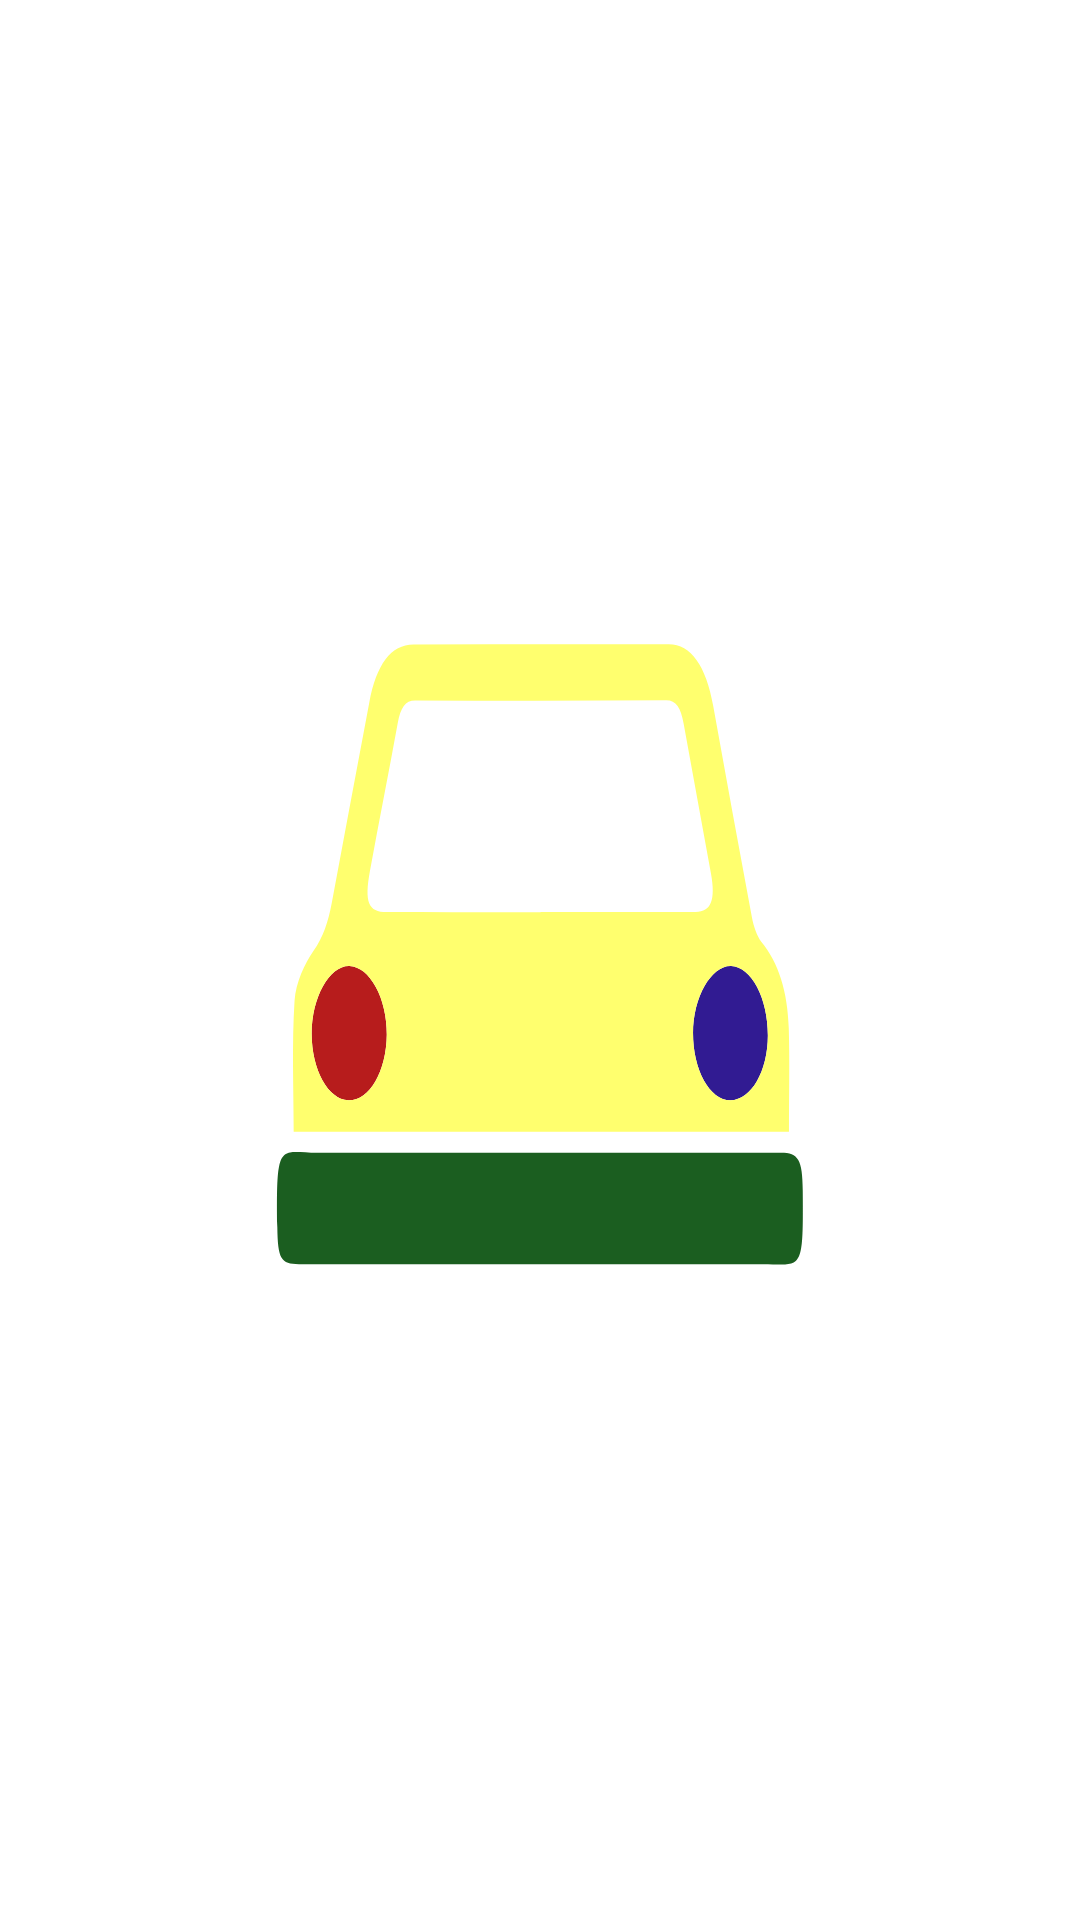

The Android layout XML behind this screen, and the referenced resources:
<!-- AndroidManifest.xml: application theme Theme.Sistema_Login -->
<!-- res/layout/activity_main.xml -->
<?xml version="1.0" encoding="utf-8"?>
<androidx.constraintlayout.widget.ConstraintLayout xmlns:android="http://schemas.android.com/apk/res/android"
    xmlns:app="http://schemas.android.com/apk/res-auto"
    xmlns:tools="http://schemas.android.com/tools"
    android:layout_width="wrap_content"
    android:layout_height="wrap_content"

    android:background="@drawable/ic_icono_redondo_de_viaje_en_taxi_by_vexels"

    tools:context=".MainActivity" />
<!-- resources referenced by this layout -->
<resources>
  <!-- drawable ic_icono_redondo_de_viaje_en_taxi_by_vexels: vector/xml drawable (drawable, 7940 chars, omitted) -->
  <style name="Theme.Sistema_Login" parent="Theme.MaterialComponents.DayNight.DarkActionBar">
          
          <item name="colorPrimary">@color/purple_500</item>
          <item name="colorPrimaryVariant">@color/purple_700</item>
          <item name="colorOnPrimary">@color/white</item>
          
          <item name="colorSecondary">@color/teal_200</item>
          <item name="colorSecondaryVariant">@color/teal_700</item>
          <item name="colorOnSecondary">@color/black</item>
          
          <item name="android:statusBarColor" tools:targetApi="l">?attr/colorPrimaryVariant</item>
          
      </style>
  <!-- not gathered from this repository: default colours our renderer supplied (Android Studio template values) -->
  <color name="purple_500">#FF6200EE</color>
  <color name="purple_700">#FF3700B3</color>
  <color name="teal_200">#FF03DAC5</color>
  <color name="teal_700">#FF018786</color>
  <color name="black">#FF000000</color>
  <color name="white">#FFFFFFFF</color>
</resources>
